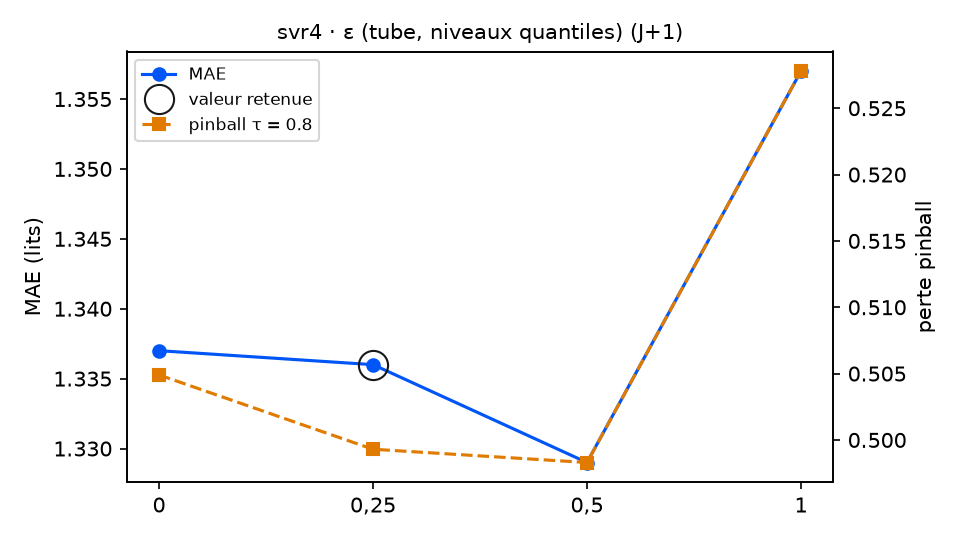

Data behind this chart, as committed beside it:
variante; MAE; RMSE; biais; pinball τ=0.8; couverture 90 %; temps (s); DM p (pinball τ=0.8); p Holm; DM p (MAE); vs choix retenu
epsilon_quantile = 0; 1.337; 1.827; 0.036; 0.5049; 91.3; 12.2; 0.1588; 0.3176; 0.9405; équivalent
epsilon_quantile = 0,25 (retenu); 1.336; 1.823; 0.039; 0.4993; 89.1; 16.3; ; ; ; — choix retenu
epsilon_quantile = 0,5; 1.329; 1.81; 0.011; 0.4983; 85.2; 12.6; 0.7908; 0.7908; 0.4283; équivalent
epsilon_quantile = 1; 1.357; 1.815; -0.01; 0.5278; 81.4; 16.6; 0.0097; 0.0291; 0.2586; moins bon
